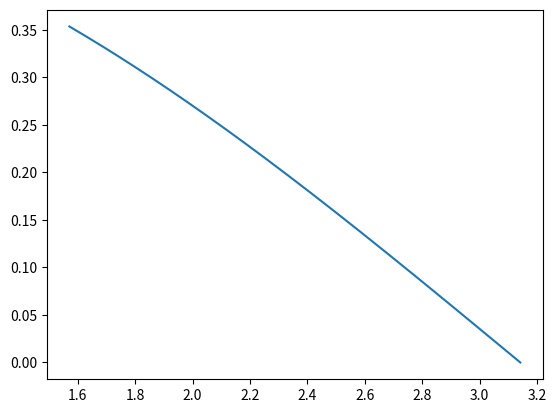

The matplotlib source for this figure:
import numpy as np
import matplotlib.pyplot as plt

x = np.arange(1.5708, 3.1415, 0.0001)
y = 1 / 2 * np.cos(x / 2)

print("Min(90): " + str(1 / 2 * np.cos(1.5708 / 2)))
print("Max(180): " + str(1 / 2 * np.cos(3.1415 / 2)))

plt.plot(x, y)
plt.show()